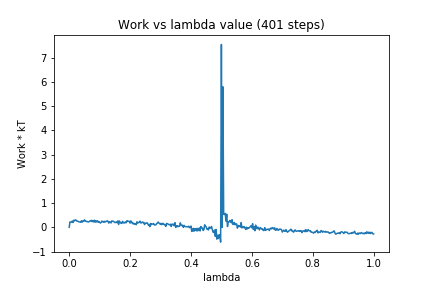

The file beside this chart, header and first rows:
0, 0.0
1, 0.2227
2, 0.2021
3, 0.2183
4, 0.2562
5, 0.1975
6, 0.29
7, 0.2664
8, 0.3061
9, 0.2929
10, 0.254
11, 0.259
12, 0.2364
13, 0.2217
14, 0.2168
15, 0.2057
16, 0.2682
17, 0.2092
18, 0.268
19, 0.2487
20, 0.3085
21, 0.255
22, 0.2581
23, 0.2344
24, 0.2341
25, 0.2165
26, 0.2279
27, 0.2611
28, 0.2535
29, 0.2873
30, 0.2316
31, 0.2804
32, 0.2212
33, 0.2916
34, 0.2099
35, 0.2678
36, 0.2178
37, 0.2717
38, 0.2113
39, 0.2414
40, 0.201
41, 0.175
42, 0.2053
43, 0.2581
44, 0.2286
45, 0.2076
46, 0.2466
47, 0.214
48, 0.2393
49, 0.2461
50, 0.2681
51, 0.2415
52, 0.1723
53, 0.2293
54, 0.2118
55, 0.1783
56, 0.2635
57, 0.2453
58, 0.2478
59, 0.2261
60, 0.1956
... 340 more rows
